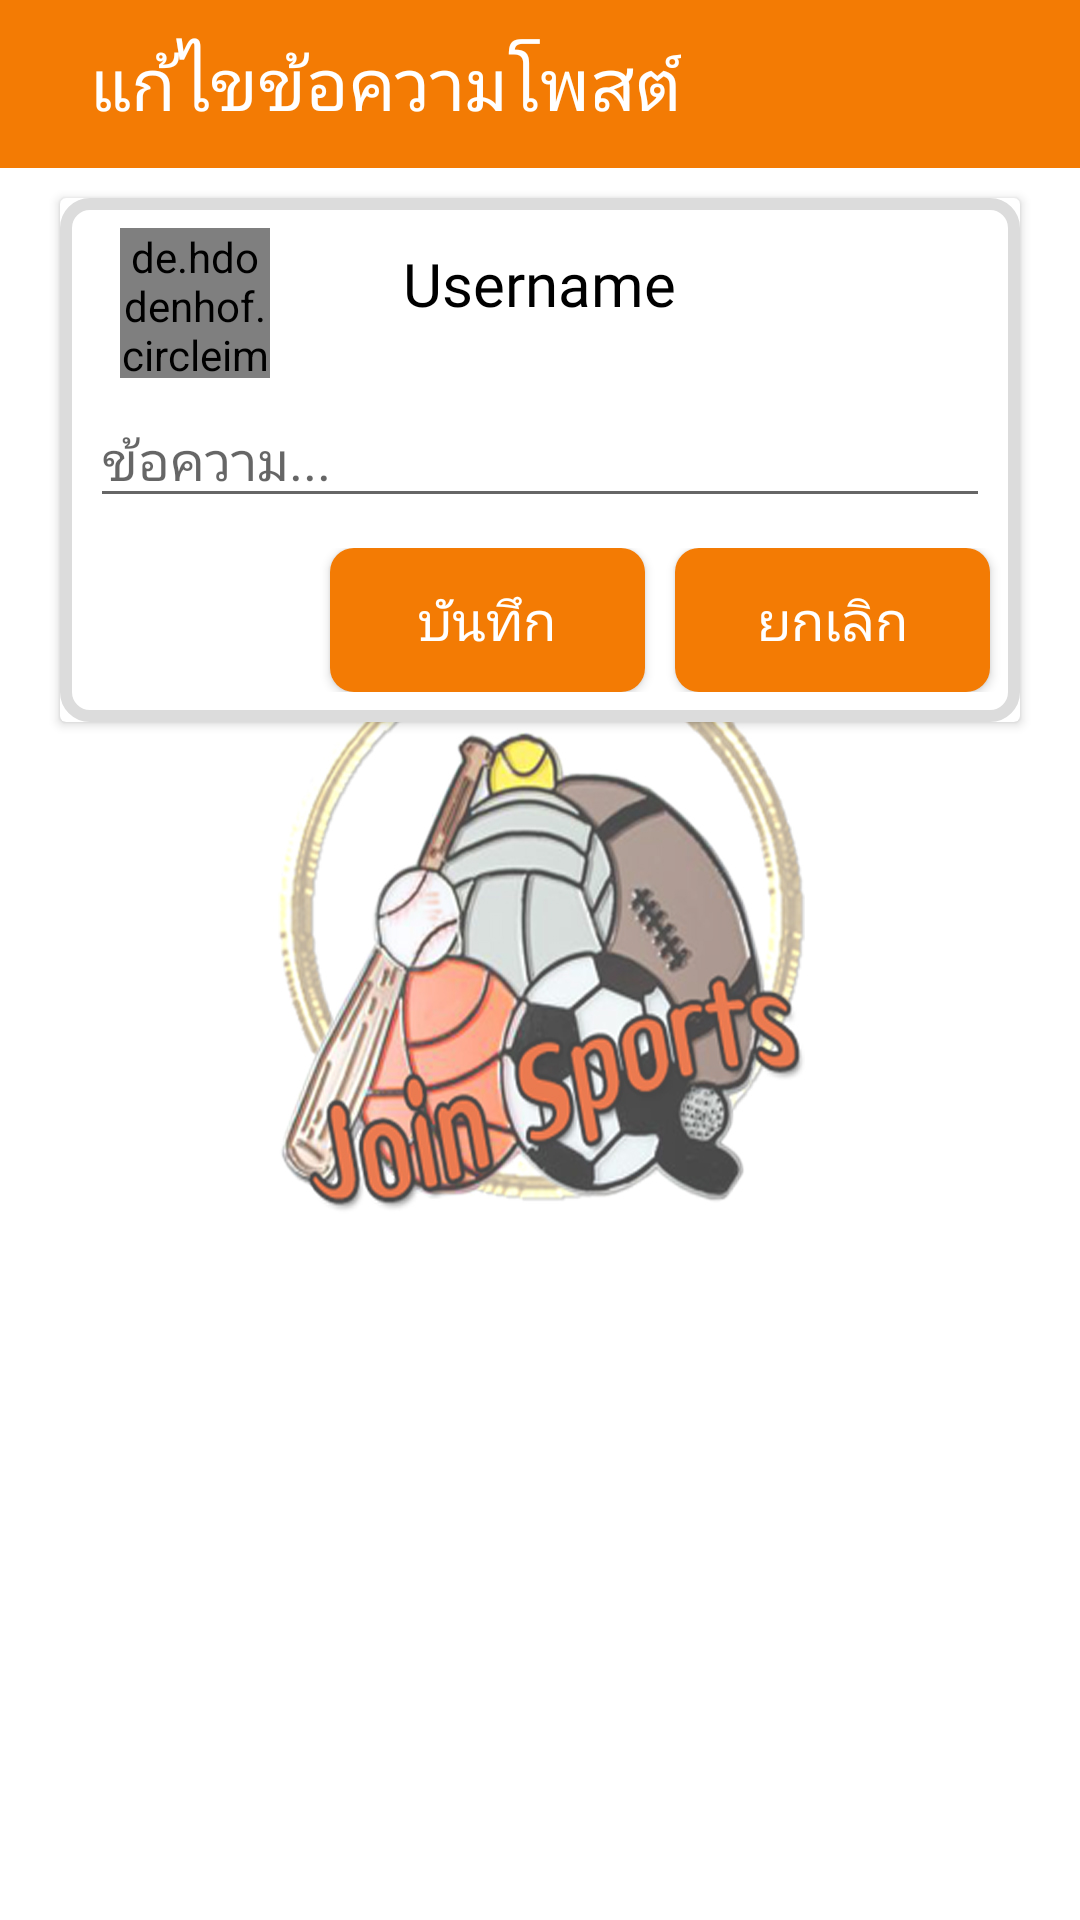

Produce the Android XML layout that renders to this screen, including the resource entries it uses.
<!-- AndroidManifest.xml: application theme AppTheme -->
<!-- res/layout/activity_update__post_.xml -->
<?xml version="1.0" encoding="utf-8"?>
<LinearLayout
    xmlns:android="http://schemas.android.com/apk/res/android"
    xmlns:app="http://schemas.android.com/apk/res-auto"
    xmlns:tools="http://schemas.android.com/tools"
    android:orientation="vertical"
    android:layout_width="match_parent"
    android:layout_height="match_parent"
    android:background="@drawable/bg"
    tools:context=".ui.menu.Update_Post_Activity">
    <com.google.android.material.appbar.AppBarLayout
        android:id="@+id/frameLayout"
        android:layout_width="match_parent"
        android:layout_height="56dp">
        <LinearLayout
            android:layout_width="match_parent"
            android:layout_height="match_parent"
            android:gravity="center_vertical"
            android:orientation="horizontal">
            <ImageButton
                android:id="@+id/btn_back_UpdatePost"
                android:layout_marginLeft="10dp"
                android:layout_gravity="center_vertical"
                android:layout_width="wrap_content"
                android:layout_height="wrap_content"
                android:background="#00FFFFFF"
                android:src="@drawable/ic_baseline_chevron_left_24"
                android:tint="#000000" />
            <TextView
                android:layout_marginLeft="20dp"
                android:layout_width="wrap_content"
                android:layout_height="wrap_content"
                android:fontFamily="@font/kanit"
                android:text="แก้ไขข้อความโพสต์"
                android:textColor="#FFFFFF"
                android:textSize="24sp" />

        </LinearLayout>
    </com.google.android.material.appbar.AppBarLayout>
    <androidx.cardview.widget.CardView
        android:layout_marginTop="10dp"
        android:layout_marginRight="20dp"
        android:layout_marginLeft="20dp"
        android:layout_gravity="center_horizontal"
        android:layout_marginBottom="20dp"
        android:layout_width="match_parent"
        android:layout_height="wrap_content">
        <LinearLayout
            android:background="@drawable/cardbackground"
            android:orientation="vertical"
            android:layout_width="match_parent"
            android:layout_height="wrap_content">
            <FrameLayout
                android:layout_marginLeft="10dp"
                android:layout_marginRight="10dp"
                android:layout_width="match_parent"
                android:layout_height="wrap_content">

                <de.hdodenhof.circleimageview.CircleImageView
                    android:id="@+id/Img_Update"
                    android:layout_marginTop="10dp"
                    android:layout_marginLeft="10dp"
                    android:background="@drawable/img_layout"
                    android:layout_width="50dp"
                    android:layout_height="50dp"
                    app:srcCompat="@drawable/userimg" />
                <TextView
                    android:id="@+id/tv_Update_post"
                    android:layout_marginTop="15dp"
                    android:fontFamily="@font/kanit"
                    android:layout_gravity="center_horizontal"
                    android:textColor="#000000"
                    android:textSize="20sp"
                    android:text="Username"
                    android:layout_width="wrap_content"
                    android:layout_height="wrap_content"/>
            </FrameLayout>

            <EditText
                android:id="@+id/ET_messagePost_Update"
                android:layout_width="match_parent"
                android:layout_height="wrap_content"
                android:layout_marginLeft="10dp"
                android:layout_marginTop="5dp"
                android:layout_marginRight="10dp"
                android:ems="15"
                android:fontFamily="@font/kanit"
                android:hint="ข้อความ..."
                android:textColor="#000000"
                android:textSize="18sp" />
            <LinearLayout
                android:layout_marginTop="10dp"
                android:layout_marginBottom="10dp"
                android:gravity="right"
                android:orientation="horizontal"
                android:layout_width="match_parent"
                android:layout_height="wrap_content">
                <Button
                    android:id="@+id/btn_saveUpdatePost"
                    android:background="@drawable/btn_add"
                    android:textColor="#FFFFFF"
                    android:textSize="18sp"
                    android:layout_marginRight="10dp"
                    android:fontFamily="@font/kanit"
                    android:text="บันทึก"
                    android:ems="5"
                    android:layout_width="wrap_content"
                    android:layout_height="wrap_content"/>
                <Button
                    android:id="@+id/btn_CancelUpdatePost"
                    android:layout_marginRight="10dp"
                    android:background="@drawable/btn_add"
                    android:textColor="#FFFFFF"
                    android:textSize="18sp"
                    android:fontFamily="@font/kanit"
                    android:text="ยกเลิก"
                    android:ems="5"
                    android:layout_width="wrap_content"
                    android:layout_height="wrap_content"/>
            </LinearLayout>

        </LinearLayout>
    </androidx.cardview.widget.CardView>

</LinearLayout>
<!-- resources referenced by this layout -->
<resources>
  <!-- drawable bg: jpg bitmap (drawable, 280368 bytes) -->
  <!-- drawable btn_add (drawable) -->
  <?xml version="1.0" encoding="utf-8"?>
  <selector xmlns:android="http://schemas.android.com/apk/res/android">
      <item>
          <shape  android:shape="rectangle">
              <solid android:color="#F37B04"/>
              <corners android:radius="8dp"/>
          </shape>
      </item>
  
  </selector>
  <!-- drawable cardbackground (drawable) -->
  <?xml version="1.0" encoding="utf-8"?>
  <shape xmlns:android="http://schemas.android.com/apk/res/android"
      android:shape="rectangle">
      <solid
          android:color="#FFFFFF"
          />
      <stroke
          android:width="4dp"
          android:color="#DCDCDC"
          />
      <corners android:radius="8dp"/>
  </shape>
  <!-- drawable img_layout (drawable) -->
  <?xml version="1.0" encoding="utf-8"?>
  <shape xmlns:android="http://schemas.android.com/apk/res/android"
      android:shape="oval">
      <stroke
          android:width="4dp"/>
  </shape>
  <style name="AppTheme" parent="Theme.AppCompat.Light.NoActionBar">
          
          <item name="colorPrimary">@color/colorPrimary</item>
          <item name="colorPrimaryDark">#000000</item>
          <item name="colorAccent">@color/colorAccent</item>
      </style>
  <color name="colorPrimary">#F37B04</color>
  <color name="colorAccent">#F37B04</color>
</resources>
